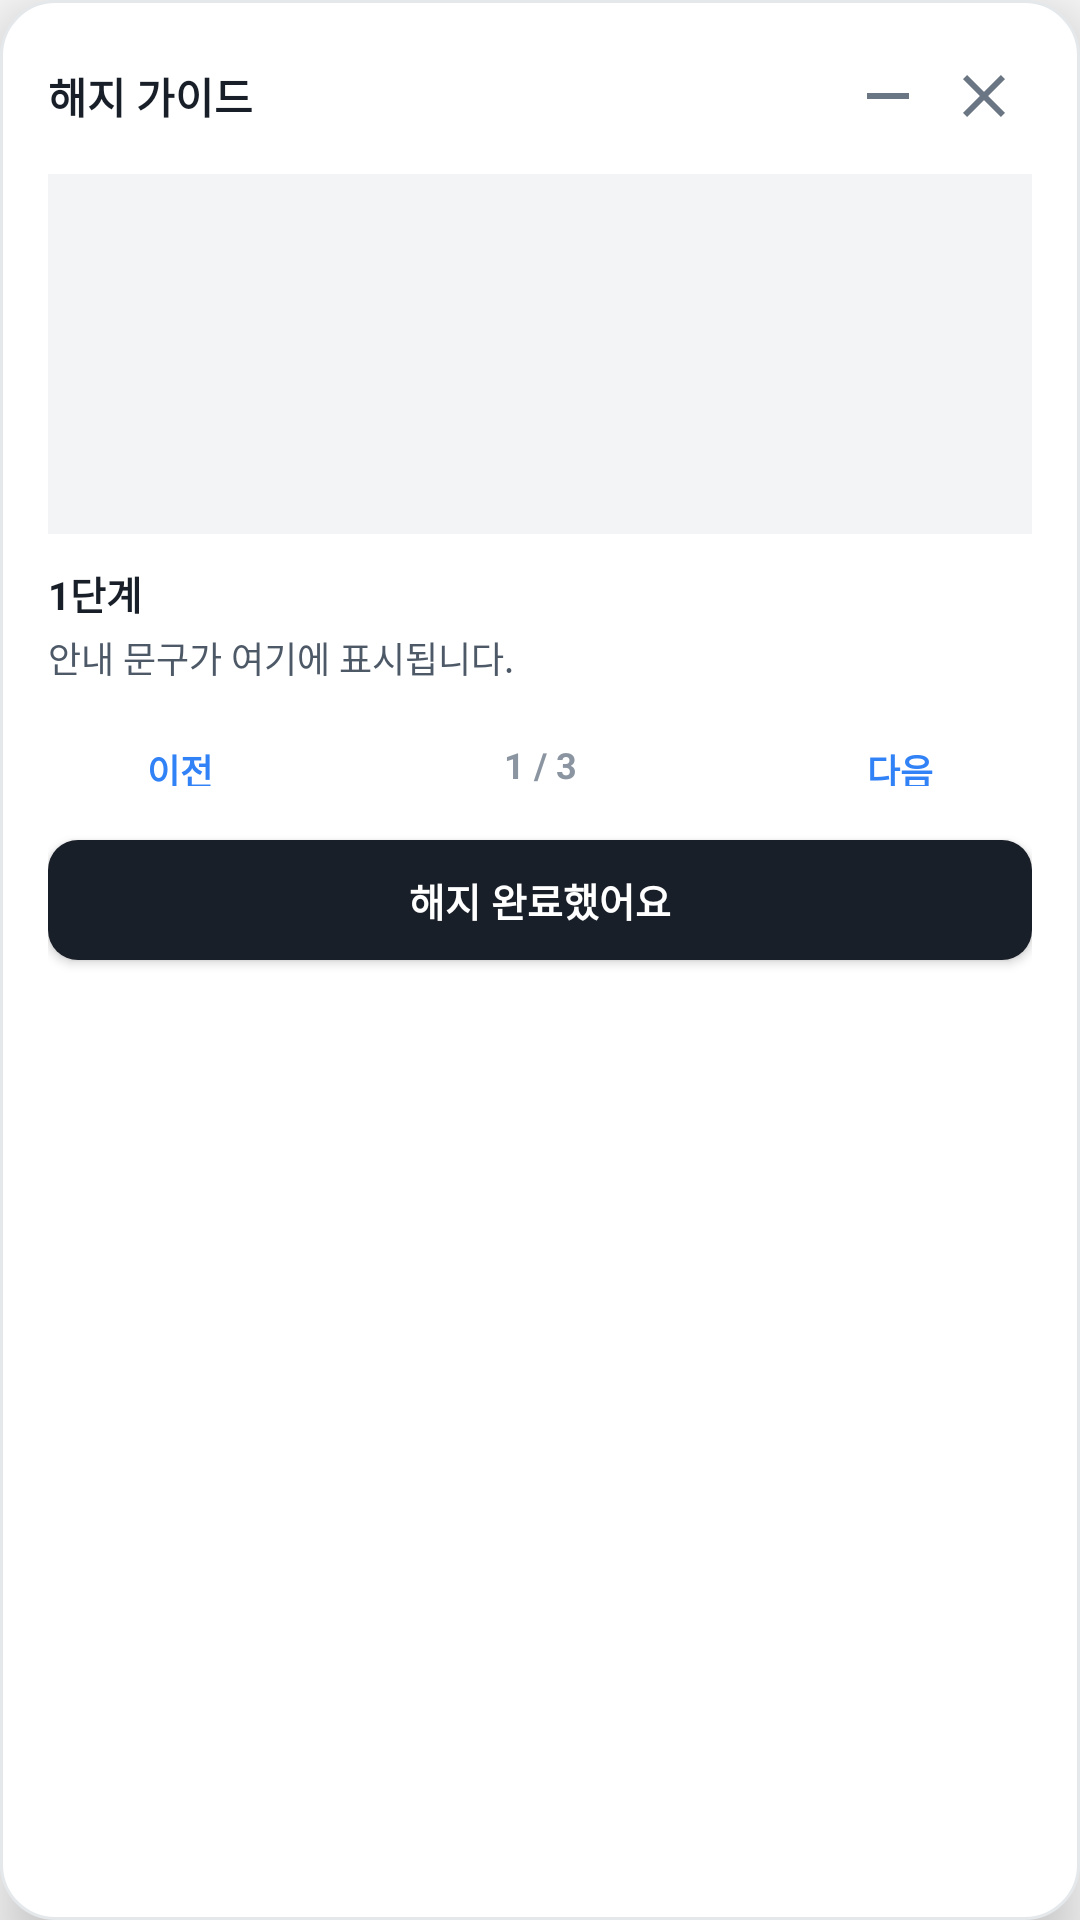

Reconstruct the res/layout file that produces this screen, plus the resources it refers to.
<!-- AndroidManifest.xml: application theme AppTheme -->
<!-- res/layout/layout_floating_card.xml -->
<?xml version="1.0" encoding="utf-8"?>
<LinearLayout xmlns:android="http://schemas.android.com/apk/res/android"
    android:id="@+id/cardRoot"
    android:layout_width="290dp"
    android:layout_height="wrap_content"
    android:orientation="vertical"
    android:background="@drawable/bg_card_rounded"
    android:elevation="12dp"
    android:padding="16dp">

    
    <LinearLayout
        android:layout_width="match_parent"
        android:layout_height="wrap_content"
        android:orientation="horizontal"
        android:gravity="center_vertical">

        <TextView
            android:id="@+id/tvCardServiceName"
            android:layout_width="0dp"
            android:layout_height="wrap_content"
            android:layout_weight="1"
            android:text="해지 가이드"
            android:textColor="#191F28"
            android:textSize="14sp"
            android:textStyle="bold"
            android:ellipsize="end"
            android:singleLine="true" />

        <ImageButton
            android:id="@+id/btnMinimize"
            android:layout_width="32dp"
            android:layout_height="32dp"
            android:background="?android:attr/selectableItemBackgroundBorderless"
            android:src="@drawable/ic_minimize"
            android:contentDescription="최소화" />

        <ImageButton
            android:id="@+id/btnCloseCard"
            android:layout_width="32dp"
            android:layout_height="32dp"
            android:background="?android:attr/selectableItemBackgroundBorderless"
            android:src="@drawable/ic_close"
            android:contentDescription="닫기" />
    </LinearLayout>

    
    <ImageView
        android:id="@+id/ivStepThumb"
        android:layout_width="match_parent"
        android:layout_height="120dp"
        android:layout_marginTop="10dp"
        android:scaleType="centerCrop"
        android:background="#F2F4F6"
        android:contentDescription="단계 스크린샷" />

    
    <TextView
        android:id="@+id/tvCardStepTitle"
        android:layout_width="match_parent"
        android:layout_height="wrap_content"
        android:layout_marginTop="10dp"
        android:text="1단계"
        android:textColor="#191F28"
        android:textSize="13sp"
        android:textStyle="bold" />

    <TextView
        android:id="@+id/tvCardStepDesc"
        android:layout_width="match_parent"
        android:layout_height="wrap_content"
        android:layout_marginTop="3dp"
        android:text="안내 문구가 여기에 표시됩니다."
        android:textColor="#4E5968"
        android:textSize="12sp"
        android:lineSpacingExtra="2dp"
        android:maxLines="3"
        android:ellipsize="end" />

    
    <LinearLayout
        android:layout_width="match_parent"
        android:layout_height="wrap_content"
        android:orientation="horizontal"
        android:layout_marginTop="10dp"
        android:gravity="center_vertical">

        <Button
            android:id="@+id/btnPrevStep"
            style="?android:attr/borderlessButtonStyle"
            android:layout_width="wrap_content"
            android:layout_height="34dp"
            android:text="이전"
            android:textColor="#3182F6"
            android:textSize="12sp"
            android:textStyle="bold" />

        <TextView
            android:id="@+id/tvStepCounter"
            android:layout_width="0dp"
            android:layout_height="wrap_content"
            android:layout_weight="1"
            android:gravity="center"
            android:text="1 / 3"
            android:textColor="#8B95A1"
            android:textSize="12sp"
            android:textStyle="bold" />

        <Button
            android:id="@+id/btnNextStep"
            style="?android:attr/borderlessButtonStyle"
            android:layout_width="wrap_content"
            android:layout_height="34dp"
            android:text="다음"
            android:textColor="#3182F6"
            android:textSize="12sp"
            android:textStyle="bold" />
    </LinearLayout>

    
    <Button
        android:id="@+id/btnCardComplete"
        android:layout_width="match_parent"
        android:layout_height="40dp"
        android:layout_marginTop="8dp"
        android:background="@drawable/bg_btn_primary"
        android:text="해지 완료했어요"
        android:textColor="#FFFFFF"
        android:textSize="13sp"
        android:textStyle="bold" />
</LinearLayout>
<!-- resources referenced by this layout -->
<resources>
  <!-- drawable bg_btn_primary (drawable) -->
  <?xml version="1.0" encoding="utf-8"?>
  <shape xmlns:android="http://schemas.android.com/apk/res/android"
      android:shape="rectangle">
      <solid android:color="#191F28" />
      <corners android:radius="10dp" />
  </shape>
  <!-- drawable bg_card_rounded (drawable) -->
  <?xml version="1.0" encoding="utf-8"?>
  <shape xmlns:android="http://schemas.android.com/apk/res/android"
      android:shape="rectangle">
      <solid android:color="#FFFFFF" />
      <corners android:radius="18dp" />
      <stroke android:width="1dp" android:color="#E5E8EB" />
  </shape>
  <!-- drawable ic_close (drawable) -->
  <vector xmlns:android="http://schemas.android.com/apk/res/android"
      android:width="24dp"
      android:height="24dp"
      android:viewportWidth="24"
      android:viewportHeight="24">
      <path
          android:fillColor="#6B7684"
          android:pathData="M19,6.41L17.59,5 12,10.59 6.41,5 5,6.41 10.59,12 5,17.59 6.41,19 12,13.41 17.59,19 19,17.59 13.41,12z" />
  </vector>
  <!-- drawable ic_minimize (drawable) -->
  <vector xmlns:android="http://schemas.android.com/apk/res/android"
      android:width="24dp"
      android:height="24dp"
      android:viewportWidth="24"
      android:viewportHeight="24">
      <path
          android:fillColor="#6B7684"
          android:pathData="M19,13H5v-2h14v2z" />
  </vector>
  <style name="AppTheme" parent="Theme.AppCompat.Light.DarkActionBar">
          
          <item name="colorPrimary">@color/colorPrimary</item>
          <item name="colorPrimaryDark">@color/colorPrimaryDark</item>
          <item name="colorAccent">@color/colorAccent</item>
      </style>
  <!-- not gathered from this repository: default colours our renderer supplied (Android Studio template values) -->
  <color name="colorPrimary">#FF6200EE</color>
  <color name="colorPrimaryDark">#FF3700B3</color>
  <color name="colorAccent">#FF03DAC5</color>
</resources>
